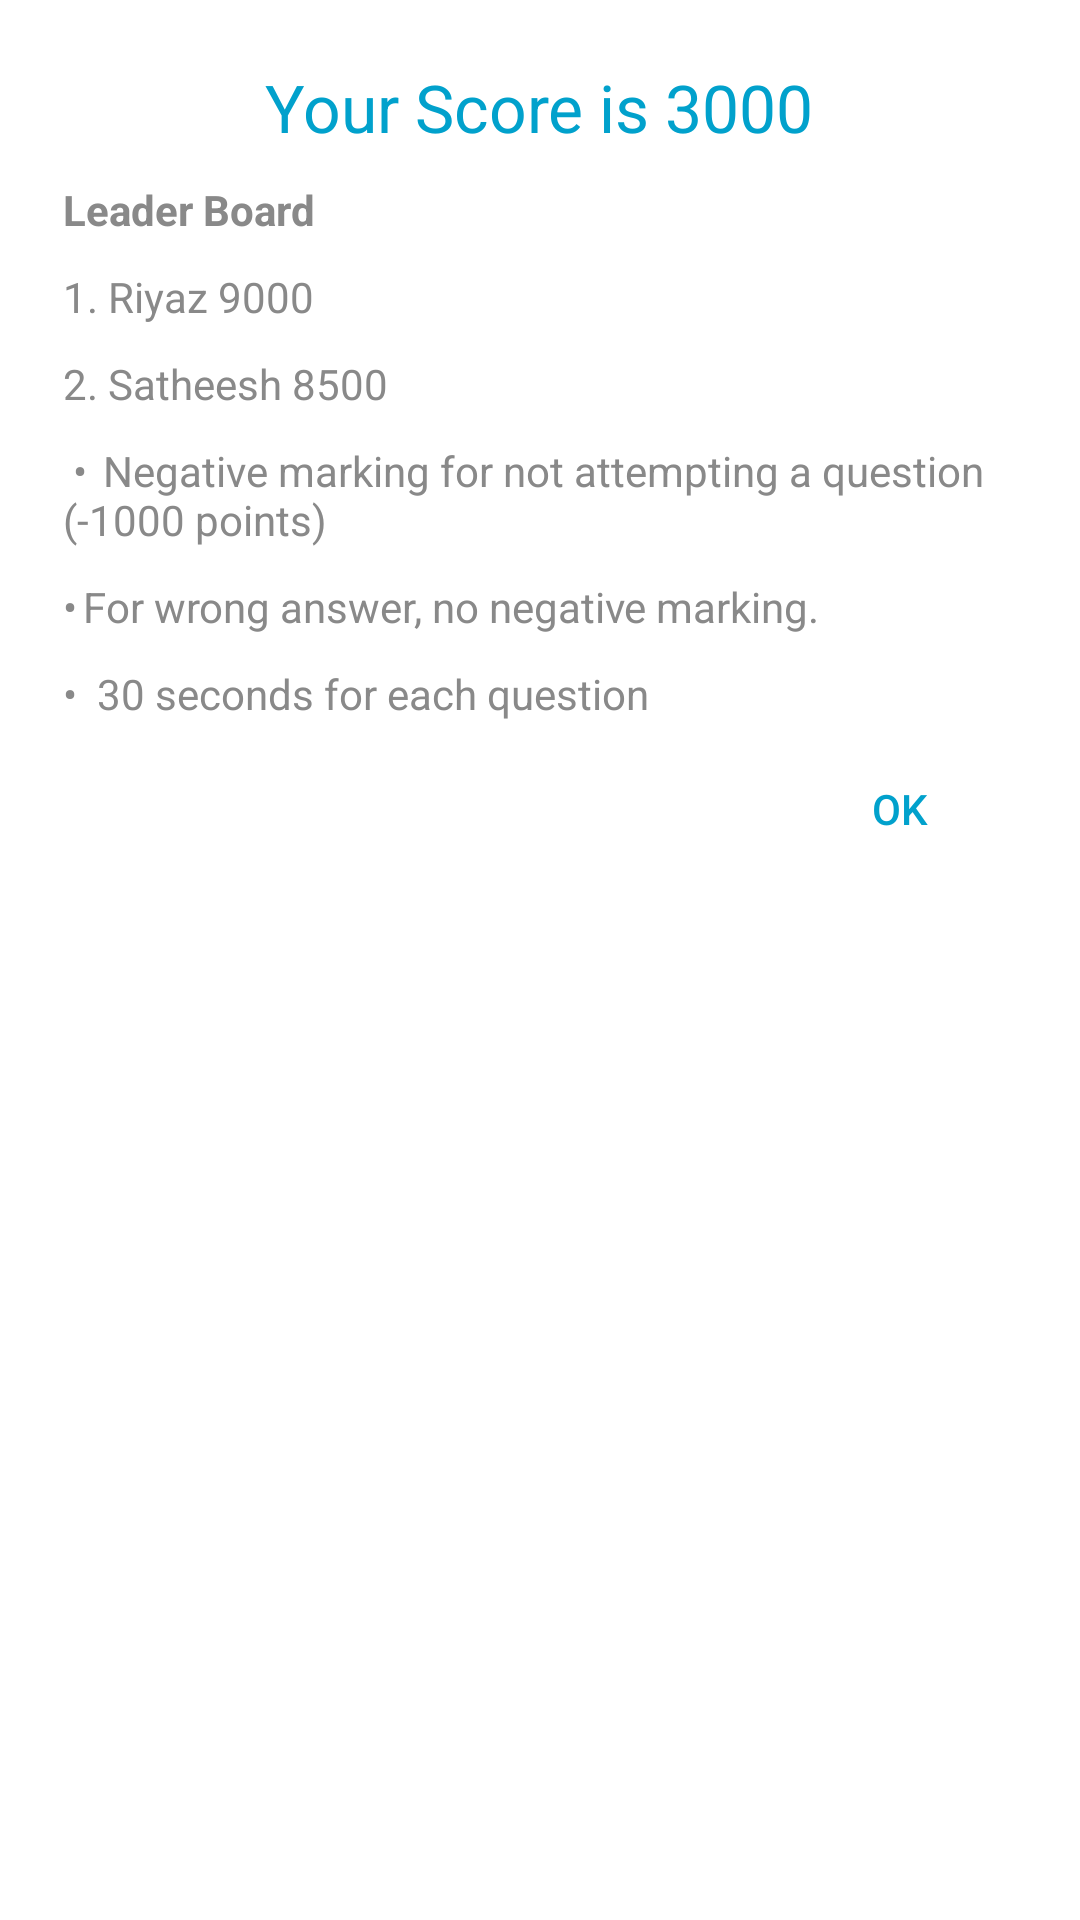

Layout XML and referenced resources for this Android screen:
<!-- AndroidManifest.xml: application theme AppTheme -->
<!-- res/layout/quiz_leaderboard.xml -->
<?xml version="1.0" encoding="utf-8"?>
<LinearLayout xmlns:android="http://schemas.android.com/apk/res/android"
    android:layout_width="match_parent"
    android:layout_height="match_parent"
    android:background="@color/colorWhite"
    android:orientation="vertical"
    android:padding="16dp">

    <LinearLayout
        android:layout_width="match_parent"
        android:layout_height="wrap_content"
        android:gravity="center"
        android:orientation="horizontal">

        <android.support.v7.widget.AppCompatTextView
            android:id="@+id/score_is"
            android:layout_width="wrap_content"
            android:layout_height="wrap_content"
            android:padding="5dp"
            android:text="Your Score is 3000"
            android:textAppearance="?android:attr/textAppearanceLarge"
            android:textColor="@color/colorPrimaryDark" />
    </LinearLayout>

    <android.support.v7.widget.AppCompatTextView
        android:id="@+id/leaderBoard"
        android:layout_width="match_parent"
        android:layout_height="wrap_content"
        android:gravity="start"
        android:padding="5dp"
        android:text="Leader Board"
        android:textAppearance="?android:attr/textAppearanceSmall"
        android:textColor="@color/colorGray"
        android:textStyle="bold" />

    <ScrollView
        android:layout_width="match_parent"
        android:layout_height="wrap_content">

        <LinearLayout
            android:layout_width="match_parent"
            android:layout_height="wrap_content"
            android:orientation="vertical">

            <android.support.v7.widget.AppCompatTextView
                android:id="@+id/leader1"
                android:layout_width="match_parent"
                android:layout_height="wrap_content"
                android:gravity="start"
                android:padding="5dp"
                android:text="1. Riyaz 9000"
                android:textAppearance="?android:attr/textAppearanceSmall"
                android:textColor="@color/colorGray" />

            <android.support.v7.widget.AppCompatTextView
                android:id="@+id/leader2"
                android:layout_width="match_parent"
                android:layout_height="wrap_content"
                android:gravity="start"
                android:padding="5dp"
                android:text="2. Satheesh 8500"
                android:textAppearance="?android:attr/textAppearanceSmall"
                android:textColor="@color/colorGray" />

            <android.support.v7.widget.AppCompatTextView
                android:id="@+id/leader3"
                android:layout_width="match_parent"
                android:layout_height="wrap_content"
                android:gravity="start"
                android:padding="5dp"
                android:text=" •	Negative marking for not attempting a question (-1000 points)"
                android:textAppearance="?android:attr/textAppearanceSmall"
                android:textColor="@color/colorGray" />

            <android.support.v7.widget.AppCompatTextView
                android:id="@+id/leader4"
                android:layout_width="match_parent"
                android:layout_height="wrap_content"
                android:gravity="start"
                android:padding="5dp"
                android:text="•	For wrong answer, no negative marking."
                android:textAppearance="?android:attr/textAppearanceSmall"
                android:textColor="@color/colorGray" />

            <android.support.v7.widget.AppCompatTextView
                android:id="@+id/leader5"
                android:layout_width="match_parent"
                android:layout_height="wrap_content"
                android:gravity="start"
                android:padding="5dp"
                android:text="•  30 seconds for each question"
                android:textAppearance="?android:attr/textAppearanceSmall"
                android:textColor="@color/colorGray" />


            <LinearLayout
                android:layout_width="match_parent"
                android:layout_height="wrap_content"
                android:gravity="right"
                android:orientation="horizontal">

                <android.support.v7.widget.AppCompatButton
                    android:id="@+id/ok"
                    style="@style/Widget.AppCompat.Button.Borderless"
                    android:layout_width="wrap_content"
                    android:layout_height="wrap_content"
                    android:text="OK"
                    android:textColor="@color/colorPrimaryDark"
                    android:theme="@style/ButtonTheme" />
            </LinearLayout>

        </LinearLayout>

    </ScrollView>
</LinearLayout>
<!-- resources referenced by this layout -->
<resources>
  <color name="colorGray">#898989</color>
  <color name="colorPrimaryDark">#01a1cc</color>
  <color name="colorWhite">#ffffff</color>
  <style name="ButtonTheme" parent="Theme.AppCompat.Light">
          <item name="colorControlHighlight">@color/colorPrimaryLight</item>
      </style>
  <style name="AppTheme" parent="Base.AppTheme">
          <item name="android:windowTranslucentStatus">true</item>
          <item name="android:windowTranslucentNavigation">true</item>
      </style>
  <color name="colorPrimaryLight">#dbf7ff</color>
  <style name="Base.AppTheme" parent="Theme.AppCompat.Light.NoActionBar">
          <item name="colorPrimary">@color/colorPrimary</item>
          <item name="colorPrimaryDark">@color/colorPrimaryDark</item>
          <item name="colorAccent">@color/colorAccent</item>
          <item name="colorControlHighlight">@color/colorPrimaryDarker</item>
          <item name="android:windowBackground">@color/colorWhite</item>
      </style>
  <color name="colorPrimary">#26bbf2</color>
  <color name="colorAccent">#ffffff</color>
  <color name="colorPrimaryDarker">#0086aa</color>
</resources>
